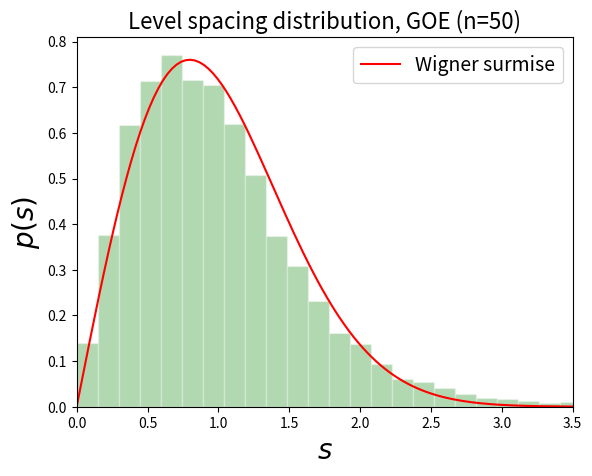

Write Python code to recreate this figure.
'''
Les matrices de l'ensemble orthogonal gaussien (GOE) sont symetriques.
Leurs entrees sont des variables aleatoires gaussiennes reelles
independantes identiquement distribuees. Le programme:
- calcule la distribution d'ecarts entre les valeurs propres d'une telle matrice.
- compare le resultat (moyennage sur plusieurs tirages de matrices)
  avec l'expression analytique : 'Wigner surmise' pour GOE
'''

import numpy as np
import matplotlib.pyplot as plt

def expected_p(s):
    return 0.5*np.pi*s*np.exp(-np.pi*s*s/4.) # Wigner surmise pour GOE (beta = 1)

N = 200 # nombre de tirages aleatoires
n = 50  # taille de la matrice
spacing = np.array([])

for i in range(N):
    U = np.random.normal(0,1,(n,n)) # matrice nxn gaussienne reelle
    # for i in range(n): U[i,i] = np.random.normal(0,2)
    U = (U + U.T)/np.sqrt(2.)   # U matrice symetrique
    evals = np.linalg.eigvalsh(U)  # valeurs propres de U (facultatif: UPLO='U')
    evals = np.sort(np.real(evals))
    s = np.diff(evals) # ecart entre les valeurs propres consecutives
    s = s/np.mean(s)
    spacing = np.append(spacing, s)
    
x = np.linspace(0, np.max(spacing), num=200, endpoint=True) # grille plus fine pour l'expression analytique

plt.figure(1)
plt.hist(spacing, bins='rice', density=True, color='green', alpha=0.3, edgecolor = 'white') # bins 16 ok
plt.plot(x, expected_p(x), 'r-', linewidth=1.5, label='Wigner surmise')
plt.xlim(0,3.5)
plt.legend(fontsize=14, loc=0)
plt.xlabel(r'$s$', size=20)
plt.ylabel(r'$p(s)$', size=20)
plt.title('Level spacing distribution, GOE (n=%s)'%n, size=16)
plt.show()
